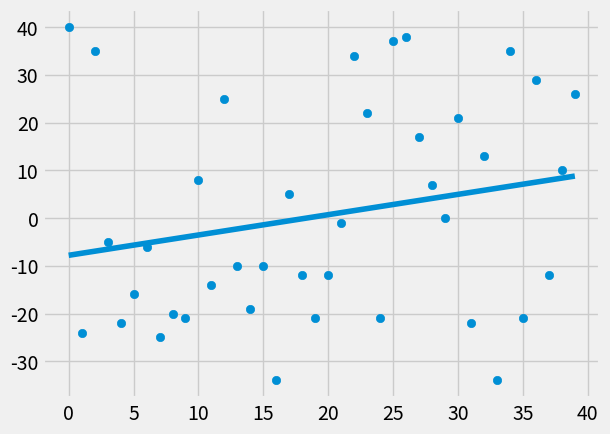

Recreate this plot in Python.
from statistics import mean
import numpy as np
import matplotlib.pyplot as plt
from matplotlib import style
import random

style.use('fivethirtyeight')

# xs = np.array([1,2,3,4,5,6], dtype=np.float64)
# ys = np.array([5,4,6,5,6,7], dtype=np.float64)

def create_dataset(hm, variance, step=2, correlation=False):
    val = 1
    ys = []
    for i in range(hm):
        y = val + random.randrange(-variance, variance)
        ys.append(y)
        if correlation and correlation == 'pos':
            val += step
        elif correlation and correlation == 'neg':
            val -= step
    xs = [i for i in range(len(ys))]
    return np.array(xs, dtype=np.float64), np.array(ys, dtype=np.float64)




def best_fit_slope_and_intercept(xs, ys):
    m = (  ((mean(xs) * mean(ys)) - mean(xs*ys)) /
           ((mean(xs)*mean(xs)) - mean(xs**2)))
    b = mean(ys) - m*(mean(xs))
    return m, b

    # subtracts each y from each x then squares each then adds them all together
    #sum is the same as .inject(:+) in ruby
def squared_error(ys_orig, ys_line):
    return sum((ys_line - ys_orig)**2)

def coefficient_of_determination(ys_orig, ys_line):
    y_mean_line = [mean(ys_orig) for y in ys_orig]
    #array of 5.5
    squarred_error_regr = squared_error(ys_orig, ys_line)
    squared_error_y_mean = squared_error(ys_orig, y_mean_line)
    #each elm of second_arg is subtracted by each elem in first_arg
    #each subtracted element is squared then added together
    return 1 - (squarred_error_regr / squared_error_y_mean)



xs, ys = create_dataset(40, 40, 2, False)

m,b = best_fit_slope_and_intercept(xs, ys)


# getting the y value for each x (y = mx + b)
regression_line = [(m*x)+b for x in xs]

# predicting the y using y = mx + b
predict_x = 8
predict_y = (m*predict_x)+b


r_squared = coefficient_of_determination(ys, regression_line)
print(r_squared)
# same as doing
# for x in xs:
#     regression_line.append((m*x)+b)

plt.scatter(xs,ys)
# plt.scatter(predict_x, predict_y)
plt.plot(xs, regression_line)
plt.show()
